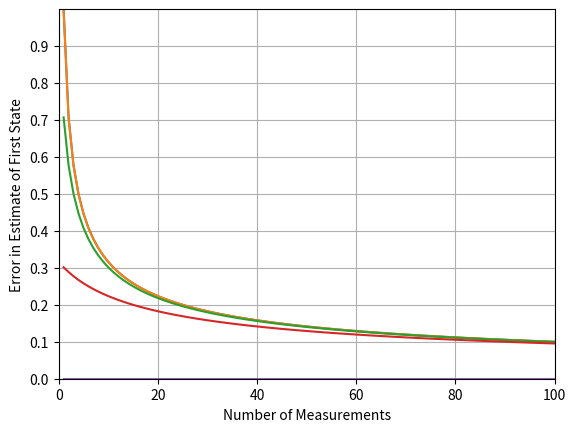

Generate this figure with matplotlib:
import numpy as np
import math
from numpy.linalg import inv
import matplotlib.pyplot as plt

''' Errors in estimates of first state of a zeroth-order polynomial Kalman
filter: fairly insensitive to the initial covariance matrix.'''

K_G = open('kalman_gains_0.txt','w') 
SP_G = open('SP_errors_0.txt','w') 
 
K_G.write('XN,K1,K1GM') 
SP_G.write('XN,SP11,SP11GM')
 
xn    = []
k1    = []
k1gm  = []
sp11 = []
sp11gm = []
	
TS=1.
SIGMA_NOISE=1.
P0 = 999999999.0
PHI = 1
P = P0
H = 1
I = 1
R = SIGMA_NOISE**2

fig2, ax2 = plt.subplots()

for P in [99999999.0, 100, 1, 0.1, 0]:
	for XN in range(1,101):
		M=PHI*P*PHI
		# Kalman gaing given by the solution of Riccati equation
		K = M*H/(H*M*H + R)  
		P=(I-K*H)*M;
		# Formula for the variance of the errors in the estimates using recursive least square approximation
		P11GM=SIGMA_NOISE*SIGMA_NOISE/XN
		SP11=math.sqrt(P)
		SP11GM=math.sqrt(P11GM)
		# Formula for the Kalman gain using recursive least square approximation
		# K1GM=1/k
		K1GM=1/XN
		K1=K
		xn.append(XN)
		k1.append(K1)
		k1gm.append(K1GM)
		sp11.append(SP11)
		sp11gm.append(SP11GM)
		#print(str(XN) +','+str(M) +','+str(K)+','+str(P)+','+str(K1GM)+'\n')
		#K_G.write( str(XN)+','+str(K1)  +','+str(K1GM) +'\n') 
		#SP_G.write(str(XN)+','+str(SP11)+','+str(SP11GM)+'\n')
	plt.plot(xn,sp11)
	xn = []
	sp11 = []

plt.grid(True)
plt.xlim(0,100)
plt.ylim(0,1)
ax2.yaxis.set_ticks(np.arange(0, 1, 0.1))
plt.xlabel('Number of Measurements')
plt.ylabel('Error in Estimate of First State')

plt.show()
K_G.close() 
SP_G.close() 
